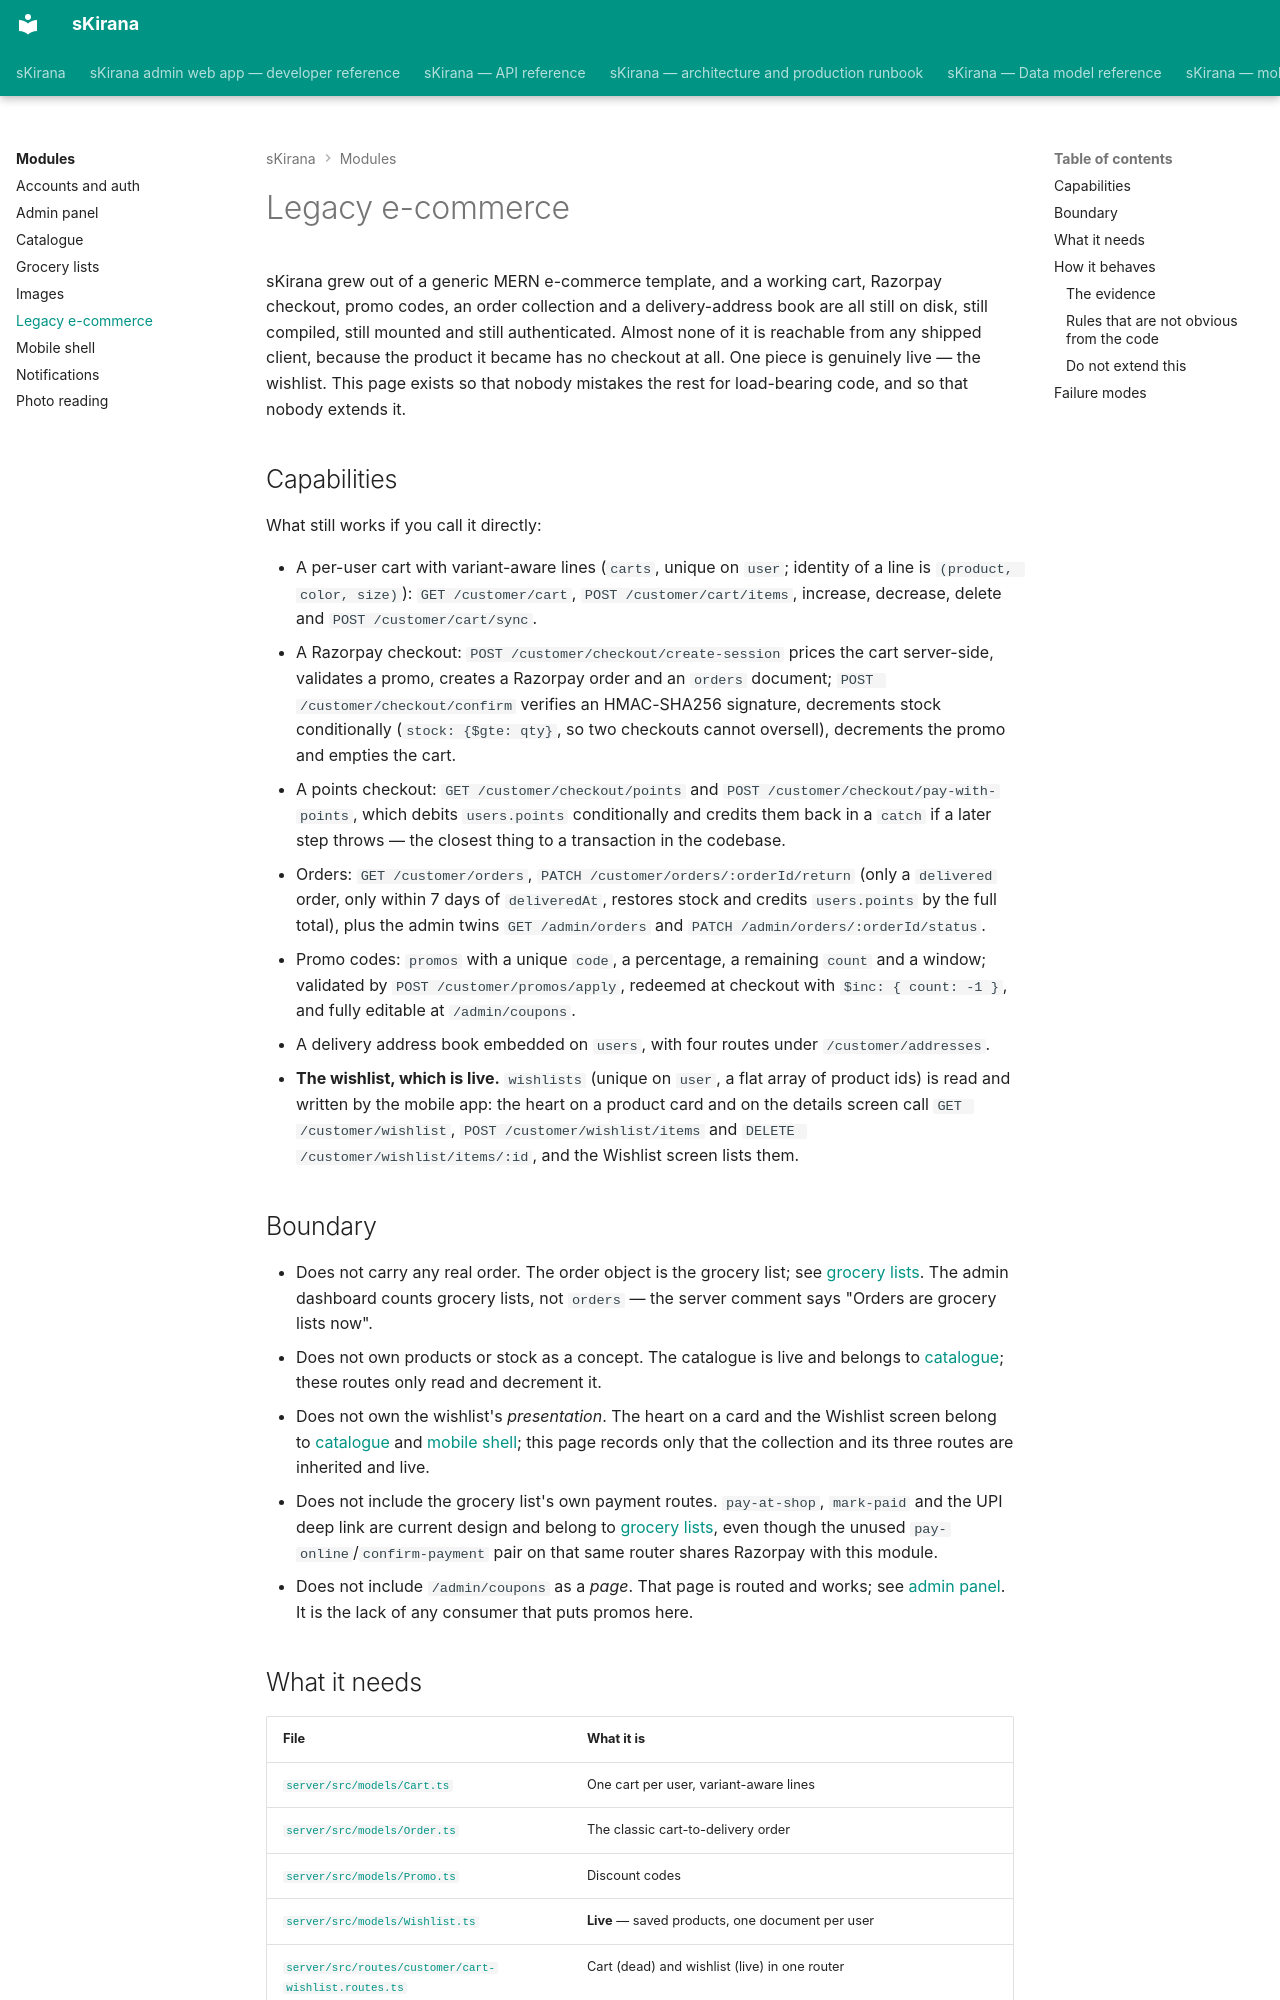

repository: shiv-anshu-gupta/TypeScriptProject · page: modules/legacy-ecommerce/index.html · generator: mkdocs

# Legacy e-commerce

sKirana grew out of a generic MERN e-commerce template, and a working cart,
Razorpay checkout, promo codes, an order collection and a delivery-address book
are all still on disk, still compiled, still mounted and still authenticated.
Almost none of it is reachable from any shipped client, because the product it
became has no checkout at all. One piece is genuinely live — the wishlist. This
page exists so that nobody mistakes the rest for load-bearing code, and so that
nobody extends it.

## Capabilities

What still works if you call it directly:

- A per-user cart with variant-aware lines (`carts`, unique on `user`; identity
  of a line is `(product, color, size)`): `GET /customer/cart`,
  `POST /customer/cart/items`, increase, decrease, delete and
  `POST /customer/cart/sync`.
- A Razorpay checkout: `POST /customer/checkout/create-session` prices the cart
  server-side, validates a promo, creates a Razorpay order and an `orders`
  document; `POST /customer/checkout/confirm` verifies an HMAC-SHA256 signature,
  decrements stock conditionally (`stock: {$gte: qty}`, so two checkouts cannot
  oversell), decrements the promo and empties the cart.
- A points checkout: `GET /customer/checkout/points` and
  `POST /customer/checkout/pay-with-points`, which debits `users.points`
  conditionally and credits them back in a `catch` if a later step throws — the
  closest thing to a transaction in the codebase.
- Orders: `GET /customer/orders`, `PATCH /customer/orders/:orderId/return`
  (only a `delivered` order, only within 7 days of `deliveredAt`, restores
  stock and credits `users.points` by the full total), plus the admin twins
  `GET /admin/orders` and `PATCH /admin/orders/:orderId/status`.
- Promo codes: `promos` with a unique `code`, a percentage, a remaining `count`
  and a window; validated by `POST /customer/promos/apply`, redeemed at
  checkout with `$inc: { count: -1 }`, and fully editable at `/admin/coupons`.
- A delivery address book embedded on `users`, with four routes under
  `/customer/addresses`.
- **The wishlist, which is live.** `wishlists` (unique on `user`, a flat array
  of product ids) is read and written by the mobile app: the heart on a product
  card and on the details screen call `GET /customer/wishlist`,
  `POST /customer/wishlist/items` and `DELETE /customer/wishlist/items/:id`,
  and the Wishlist screen lists them.

## Boundary

- Does not carry any real order. The order object is the grocery list; see
  [grocery lists](grocery-lists.md). The admin dashboard counts grocery lists,
  not `orders` — the server comment says "Orders are grocery lists now".
- Does not own products or stock as a concept. The catalogue is live and
  belongs to [catalogue](catalogue.md); these routes only read and decrement
  it.
- Does not own the wishlist's *presentation*. The heart on a card and the
  Wishlist screen belong to [catalogue](catalogue.md) and
  [mobile shell](mobile-shell.md); this page records only that the collection
  and its three routes are inherited and live.
- Does not include the grocery list's own payment routes. `pay-at-shop`,
  `mark-paid` and the UPI deep link are current design and belong to [grocery
  lists](grocery-lists.md), even though the unused
  `pay-online`/`confirm-payment` pair on that same router shares Razorpay with
  this module.
- Does not include `/admin/coupons` as a *page*. That page is routed and works;
  see [admin panel](admin-panel.md). It is the lack of any consumer that puts
  promos here.
